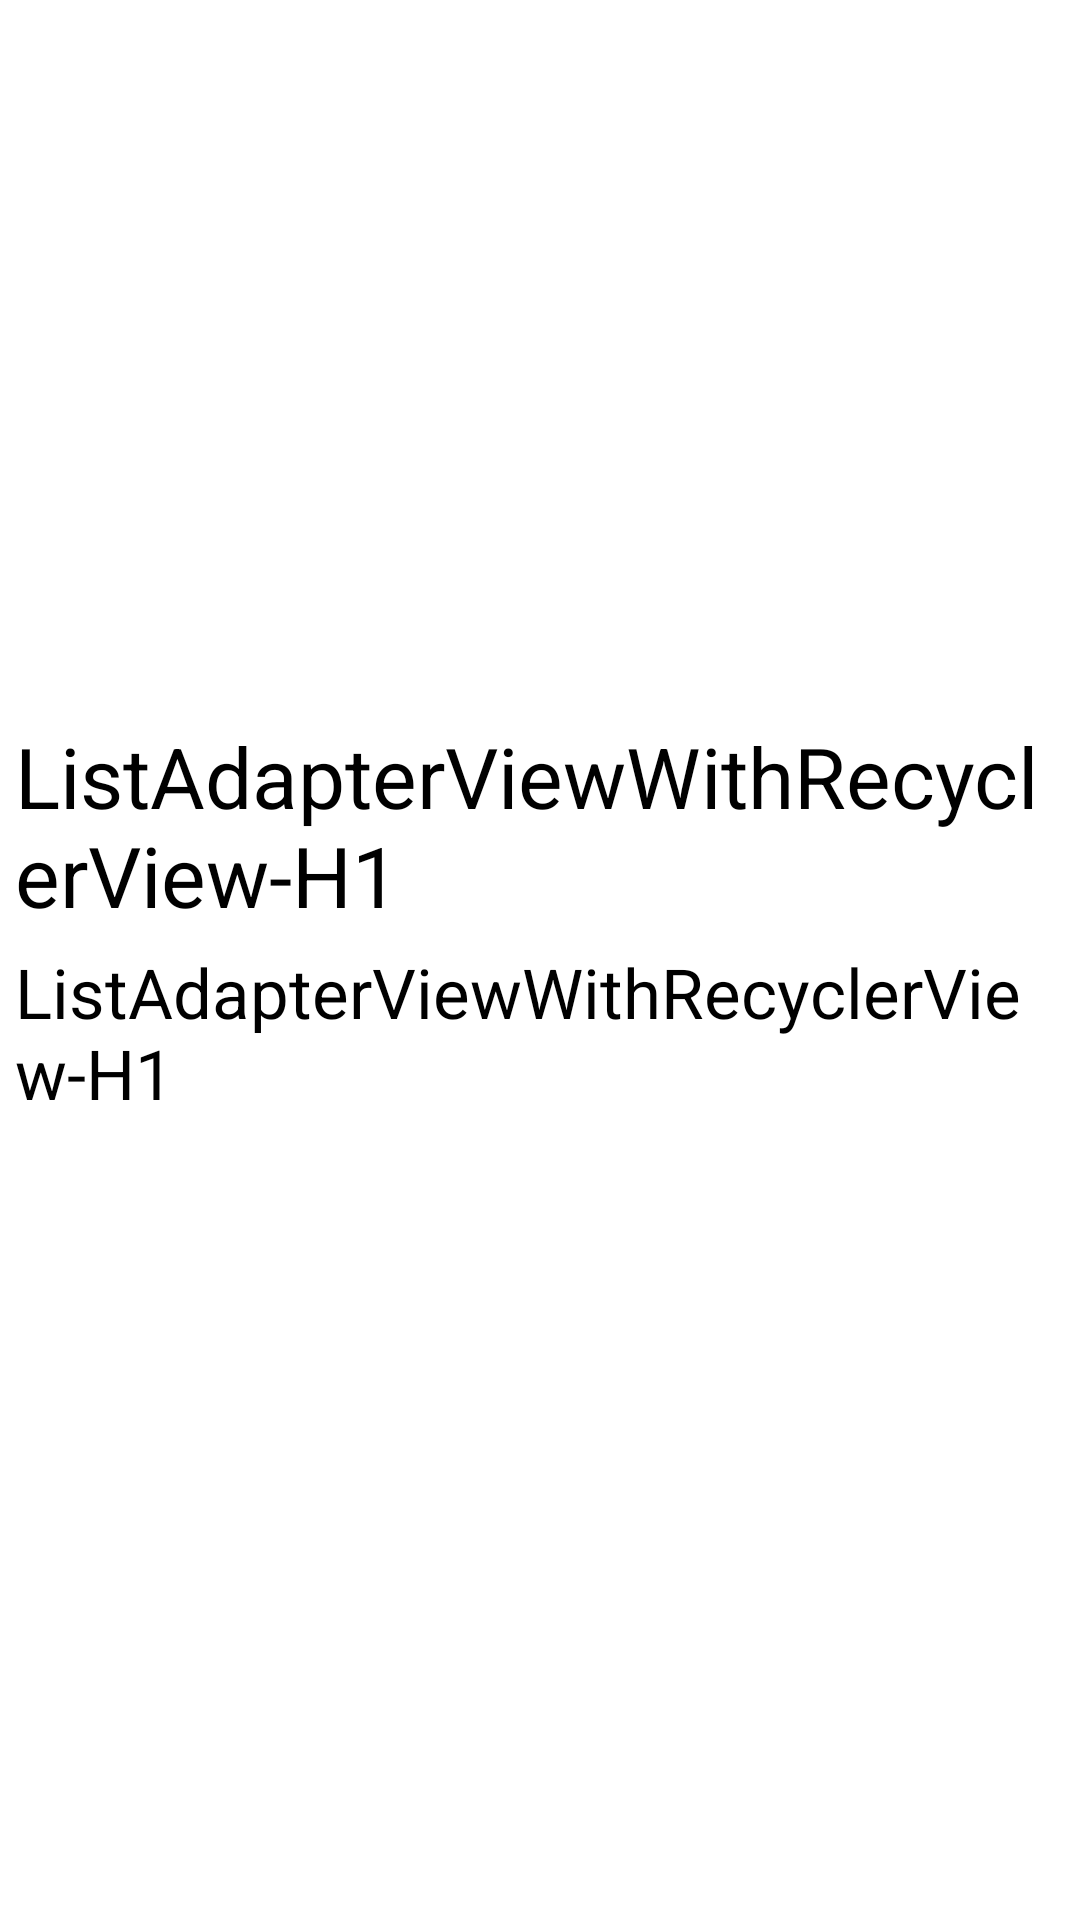

This screen was rendered from an Android layout file. Write that file and the resources it references.
<!-- AndroidManifest.xml: application theme Theme.ListAdapterViewWithRecyclerViewH1 -->
<!-- res/layout/games_sample.xml -->
<?xml version="1.0" encoding="utf-8"?>
<LinearLayout xmlns:android="http://schemas.android.com/apk/res/android"
    android:layout_width="200dp"
    android:layout_height="320dp"
    android:layout_margin="5dp"
    android:orientation="vertical"
    android:padding="5dp">

    <ImageView
        android:id="@+id/gameImage"
        android:layout_width="match_parent"
        android:layout_height="230dp"
        android:scaleType="centerCrop"
        android:src="@drawable/ic_launcher_background" />

    <TextView
        android:id="@+id/gameName"
        android:layout_width="wrap_content"
        android:layout_height="wrap_content"
        android:layout_gravity="center"
        android:layout_marginTop="5dp"
        android:text="@string/app_name"
        android:textColor="@color/black"
        android:textSize="28sp" />

    <TextView
        android:id="@+id/gameDate"
        android:layout_width="wrap_content"
        android:layout_height="wrap_content"
        android:layout_gravity="center"
        android:layout_marginTop="5dp"
        android:text="@string/app_name"
        android:textColor="@color/black"
        android:textSize="23sp" />


</LinearLayout>
<!-- resources referenced by this layout -->
<resources>
  <string name="app_name">ListAdapterViewWithRecyclerView-H1</string>
  <style name="Theme.ListAdapterViewWithRecyclerViewH1" parent="Theme.MaterialComponents.DayNight.DarkActionBar">
          
          <item name="colorPrimary">@color/purple_500</item>
          <item name="colorPrimaryVariant">@color/purple_700</item>
          <item name="colorOnPrimary">@color/white</item>
          
          <item name="colorSecondary">@color/teal_200</item>
          <item name="colorSecondaryVariant">@color/teal_700</item>
          <item name="colorOnSecondary">@color/black</item>
          
          <item name="android:statusBarColor">?attr/colorPrimaryVariant</item>
          
      </style>
  <!-- not gathered from this repository: default colours our renderer supplied (Android Studio template values) -->
  <color name="purple_500">#FF6200EE</color>
  <color name="purple_700">#FF3700B3</color>
  <color name="teal_200">#FF03DAC5</color>
  <color name="teal_700">#FF018786</color>
  <color name="black">#FF000000</color>
  <color name="white">#FFFFFFFF</color>
</resources>
